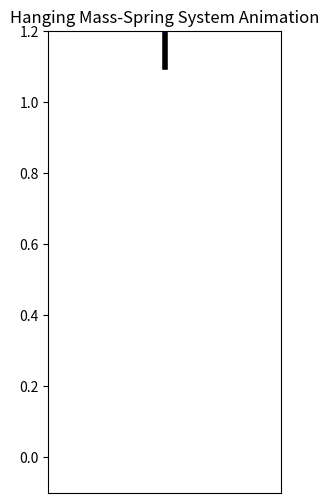

Python code for this plot:
import numpy as np
import matplotlib.pyplot as plt
from matplotlib.animation import FuncAnimation

# System parameters
m = 1.0      # mass (kg)
k = 10.0     # spring constant (N/m)
x0 = 1.0     # initial displacement from equilibrium (m)
v0 = 0.0     # initial velocity (m/s)
g = 9.81     # gravity (m/s^2)

# Static equilibrium position (where spring force balances gravity)
y_eq = m * g / k

# Derived parameters
omega = np.sqrt(k/m)
t = np.linspace(0, 10, 500)
# Motion about equilibrium
y = y_eq + x0 * np.cos(omega * t) + (v0/omega) * np.sin(omega * t)

# Animation setup
fig, ax = plt.subplots(figsize=(3, 6))
ax.set_xlim(-0.5, 0.5)
ax.set_ylim(-0.1, 1.2)
ax.set_xticks([])
ax.set_title("Hanging Mass-Spring System Animation")

# Draw fixed top
ax.plot([0, 0], [1.1, 1.2], color='black', lw=4)

# Initialize spring and mass
spring_line, = ax.plot([], [], 'b-', lw=2)
mass_patch = plt.Rectangle((-0.15, y[0]-0.1), 0.3, 0.15, fc='red')
ax.add_patch(mass_patch)

def animate(i):
    # Spring coordinates (vertical, hanging from y=1.2 to y[i])
    spring_y = np.linspace(1.2, y[i], 100)
    spring_x = 0.05 * np.sin(10 * np.pi * (spring_y - y[i]) / (1.2 - y[i]))
    spring_line.set_data(spring_x, spring_y)
    # Move mass
    mass_patch.set_xy((-0.15, y[i]-0.1))
    return spring_line, mass_patch

ani = FuncAnimation(fig, animate, frames=len(t), interval=20, blit=True)
plt.show()